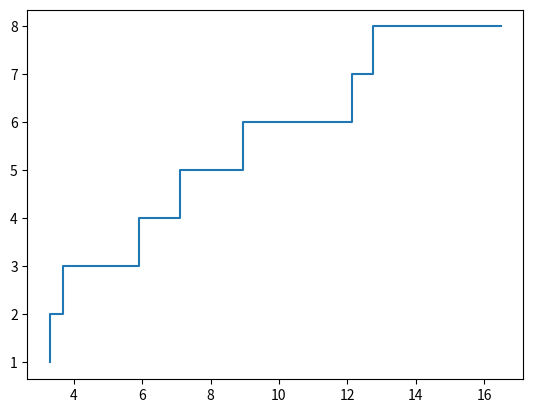

The script that saved this image: (Note: this script raises an exception after producing the figure.)
# -*- coding: utf-8 -*-
"""Simulacion de un sistema de linea de espera.ipynb

Automatically generated by Colaboratory.

Original file is located at
    https://colab.research.google.com/github/Medetl/Simulacion/blob/87d624013e456f67e670fd3850a7600913e87eae/Unidad%20IV/Simulacion%20de%20un%20sistema%20de%20linea%20de%20espera.ipynb

# Líneas de espera

Un sistema de colas puede describirse como: “clientes” que llegan buscando un servicio,
esperan si este no es inmediato y abandonan el sistema una vez atendidos. En algunos casos
se puede admitir que los clientes abandonan el sistema si se cansan de esperar.

![cola](https://i.imgur.com/3SFzirr.jpg)

### Características básicas:

* Patrón de llegada de los clientes
* Patrón de servicio de los servidores
* Disciplina de cola
* Capacidad del sistema
* Número de canales de servicio
* Número de etapas de servicio

Aveces se incluyen una séptima característica: la población de posibles clientes.

#### Patrón de llegada

En situaciones la llegada depende de cierta variable aleatoria. En este caso es necesario conocer la distribución probabilística entre dos llegadas de cliente sucesivas. Además habría que tener en cuenta si los clientes llegan independiente o simultáneamente. En este segundo caso (es decir, si llegan lotes) habría que definir la distribución
probabilística de éstos.

También es posible considerar clientes "impacientes", que lleguen a la cola y si es demasiado larga se vayan, o que tras esperar mucho rato en la cola decidan abandonar.

Es posible también que el patrón de llegada varíe con el tiempo. Si se mantiene constante se llama **estacionario**, si por ejemplo varía con las horas del día es **no-estacionario**.

#### Patrones de servicio de los servidores

Los servidores pueden tener un tiempo de servicio variable, para definirlo hay que asociarle una función de probabilidad. También pueden atender en lotes o de modo individual.

El tiempo de servicio también puede variar con el número de clientes en la cola, trabajando más rápido o más lento, y en este caso se llama patrones de servicio dependientes. Al igual que el patrón de llegadas, el patrón de servicio puede ser no-estacionario, variando con el tiempo transcurrido.

#### Disciplina de cola

Es la manera en que los clientes se ordenan en el momento de ser servidos. Cuando se piensa en colas se admite que la disciplina de cola normal es **FIFO** (atender primero a quien llegó primero). Sin embargo en muchas colas es habitual el uso de la disciplina **LIFO** (atender primero al último). También es posible encontrar reglas de secuencia con
prioridades, como por ejemplo secuenciar primero las tareas con menor duración o según tipos de clientes.

En cualquier caso dos son las situaciones generales en las que trabajar. En la primera, llamada
en inglés “preemptive”, si un cliente llega a la cola con una orden de prioridad superior al cliente que
está siendo atendido, este se retira dando paso al más importante. Dos nuevos subcasos aparecen: el
cliente retirado ha de volver a empezar, o el cliente retorna donde se había quedado. La segunda
situación es la denominada “no-preemptive” donde el cliente con mayor prioridad espera a que acabe
el que está siendo atendido.

#### Capacidad del sistema

En algunos sistemas existe una limitación respecto al número de clientes que pueden esperar en la cola. 
A estos casos se les denomina situaciones de cola finitas. Esta limitación puede ser considerada como 
una simplificación en la modelización de la impaciencia de los clientes.

#### Canales del servicio

Es evidente que es preferible utilizar sistemas multiservidos con una única línea de espera para
todos que con una cola por servidor. Por tanto, cuando se habla de canales de servicio paralelos, se
habla generalmente de una cola que alimenta a varios servidores mientras que el caso de colas
independientes se asemeja a múltiples sistemas con sólo un servidor.

#### Etapas de servicio

Un sistema de colas puede ser unietapa o multietapa. En los sistemas multietapa el cliente
puede pasar por un número de etapas mayor que uno. Una peluquería es un sistema unietapa, salvo
que haya diferentes servicios (manicura, maquillaje) y cada uno de estos servicios sea desarrollado por
un servidor diferente.
En algunos sistemas multietapa se puede admitir la vuelta atrás o “reciclado”, esto es habitual
en sistemas productivos como controles de calidad y reprocesos.

![cola](http://2.bp.blogspot.com/-SOVrqaCruMA/Ub0OdY2zXLI/AAAAAAAAABE/JE7JTCMJaWU/s1600/32136.png)

### Notación básica

#### Nomenclatura

* $\lambda$: Número de llegadas por unidad de tiempo.
* $\mu$: Número de servicios por unidad de tiempo si el servidor está ocupado.
* $c$: Número de servidores en paralelo.
* $\rho = \frac{\lambda}{c \mu}$: congestión del sistema.
* $N(t)$: Número de clientes en el sistema en el instante t.
* $N_q(t)$: Número de clientes en la cola en en el instante t.
* $N_q(t)$: Número de clientes en la cola en en el instante t.
* $N_s(t)$: Número de clientes en servicio en el instante t.
* $P_n(t)$: Probabilidad que haya $n$ clientes en el sistema en el instante $t=Pr{N(t)=n}$.
* $N$: Número de clientes en el sistema en el estado estable.
* $P_n$ : Probabilidad de que haya $n$ clientes en estado estable $P_n=Pr{N=n}$.
* $L$ : Número medio de clientes en el sistema.
* $L_q$ : Número medio de clientes en la cola.
* $T_q$ : Representa el tiempo que un cliente invierte en la cola.
* $S$ : Representa el tiempo de servicio.
* $T = T_q+S$: Representa el tiempo total que un cliente invierte en el sistema.
* $W_q= E[Tq]$: Tiempo medio de espera de los clientes en la cola.
* $W=E[T]$: Tiempo medio de estancia de los clientes en el sistema.
* $r$: número medio de clientes que se atienden por término medio.
* $P_b$: probabilidad de que cualquier servidor esté ocupado.

Con el tiempo se ha adoptado una notación para representar los problemas de colas
que consta de 5 símbolos separados por barras.

$$ A / B / X / Y / Z $$

A: indica la distribución de tiempo entre llegadas consecutivas

B: alude al patrón de servicio de servidores

X: es el número de canales de servicio

Y: es la restricción en la capacidad del sistema

Z: es la disciplina de cola

Los símbolos más utilizados son:

#### Distribución de tiempos de llegada (A) y de servicio (B) 

|       **Símbolo**       |    **Explicación**   |
|-------------------------|----------------------|
|             M           |      Exponencial     |
|             D           |      Determinista    |
|           $E_k$         |      Erlang          |
|             G           |      General         ||

#### Número de servidores

1, 2, 3, ... $\infty$

#### Disciplina de cola

|       **Símbolo**       |            **Explicación**          |
|-------------------------|-------------------------------------|
|      **FIFO**           |    Servir al primero que llega      |
|      **LIFO**           | Servir primero al último que llega  |
|      **RSS**            |  Selección aleatoria de servicio    |
|      **PR**             |               Prioridad             |
|      **GD**             |           Disciplina general        ||

Si no existe restricción de capacidad (Y = $\infty$) y la política de servicio es FIFO, no se suelen
incorporar dichos símbolos en la notación así:

**M/D/3** es equivalente a **M/D/3/$\infty$/FIFO**

y significa que los clientes entran según una distribución exponencial, se sirven de manera
determinista con tres servidores sin limitación de capacidad en el sistema y siguiendo una estrategia
FIFO de servicio.

#### Rendimiento de un sistema

La tarea de un analista puede ser de dos tipo:

* Establecer mecanismos para medir la efectividad del sistema 
* Diseñar un sistema “óptimo” (de acuerdo a algún criterio)

Diseñar eficientemente consiste, básicamente, en definir un sistema cuyo coste (de diseño y operación) se justifique por el servicio brindado. Dicho servicio se puede evaluar mediante el coste de “no darlo”. De este modo al diseñar se pretende minimizar unos supuestos costes totales.

A partir de los datos que nos suministra la teoría de colas se puede obtener la información necesaria para definir el número de asientos necesarios en una sala de espera, o la estructura de etapas de un proceso de atención al cliente.

### Resultados generales

resultados y relaciones para problemas G/G/1 o G/G/c.

Si $\rho \leq 1$ el sistema tenderá a crecer inexorablemente.

El número de clientes en el instante $t$, $n(t)$, es el número de llegadas que han ocurrido hasta $t$
menos el número de servicios completados hasta $t$.

El número medio de clientes en el sistema y en la cola se puede calcular de diferentes maneras: 

$$ L=E[n]= \sum_{n=0}^{\infty} n*p_n $$

$$ L_q=E[n_q]= \sum_{n=c+1}^{\infty} (n-c)*p_n $$

La famosa **fórmula de Little** establece una relación entre la longitud de la cola y el tiempo de espera:

$$  L = \lambda W  $$
     
$$  L_q = \lambda W_q  $$

El tiempo de estancia de un cliente en el sistema se relaciona con el tiempo de espera de un
cliente en la cola:

$$  W = W_q + \frac{1}{\mu} $$

El número de clientes que por término medio se están atendiendo en cualquier momento es:

$$  r = L - L_q = \lambda (W - W_q) = \frac{\lambda}{\mu}  $$

En un sistema de un único servidor:

$$ L - L_q = \sum_{n=0}^{\infty} n \cdot p_n - \sum_{n=0}^{\infty} (n-1) \cdot p_n = \sum_{n=0}^{\infty} p_n = 1 - p_0$$

La probabilidad de que un sistema de un único servidor esté vacío es $p_0 = 1 - \rho$

La probabilidad de que un servidor (de un sistema de $c$ servidores en paralelo) esté ocupado en
el estado estable es:

$$ p_b = \rho = \frac{\lambda}{c \cdot \mu}  $$

#### Ejercicio: Simulación manual. (100322)

1. Completar la tabla.

| Pkt No. |Tpll  |tps  |Tiempo de arribo|Inicio de servicio|Hora de salida|Tiempo en fila |Tiempo en el sistema  |
|---------|-----|----|--------------|-------------------|----------------|---------------|-----------------| 
|    1    |  2  | 12 |       2      |         2         |      14        |      0        |       12        |
|    2    |  5  | 10 |       7      |         14        |      24        |      7        |       17                   | 
|    3    |  1  | 16 |       8        |         24        |      40        |      16       |       32            |
|    4    |  4  | 9  |     12         |         40        |       49     |   28      |   37            |           |
|    5    |  1  | 10 |     13         |        49           |      59          |    36           |   46              | 
|    6    |  3  | 13 |      16        |          59         |       72         |    43           |     56            |
|    7    |  3  | 17 |       19       |        72           |      89          |    53           |       70          | 
|    8    |  2  | 10 |     21         |       89            |         99       |    68           |         78        |
|    9    |  4  | 8  |       25       |        99           |         107       |    74           |           82      |
|   10    |  5  | 12 |     30         |        107          |     119           |    77           |             89    |

#### Ejercicio: Continuación ... (170322)

1. Agregar dos columnas a la tabla anterior: Tamaño de la cola despues de $t$ Clientes en el sistema después de $t$.
2. Con la información de la tabla completa, determinar: $\lambda$, $\mu$, $L$ y $L_q$.

| Pkt No. |Tpll  |tps  |Tiempo de arribo|Inicio de servicio|Hora de salida|Tiempo en fila |Tiempo en el sistema  |Tamaño de la cola|Clientes es el sistema despues|
|---------|-----|----|--------------|-------------------|----------------|---------------|-----------------|----------|----------
|    1    |  2  | 12 |       2      |         2         |      14        |      0        |       12        | 5|4
|    2    |  5  | 10 |       7      |         14        |      24        |      7        |       17 |7|6              | 
|    3    |  1  | 16 |       8        |         24        |      40        |      16       |       32     |8|7       |
|    4    |  4  | 9  |     12         |         40        |       49     |   28      |   37            |        7|6|   |
|    5    |  1  | 10 |     13         |        49           |      59          |    36           |   46              |6|5 
|    6    |  3  | 13 |      16        |          59         |       72         |    43           |     56            |5|4
|    7    |  3  | 17 |       19       |        72           |      89          |    53           |       70          | 4|3
|    8    |  2  | 10 |     21         |       89            |         99       |    68           |         78        |3|2
|    9    |  4  | 8  |       25       |        99           |         107       |    74           |           82      |2|1
|   10    |  5  | 12 |     30         |        107          |     119           |    77           |             89    |1|0

# Calculando

$\lambda=\frac{10}{30}=\frac{1}{3}=0.3333$ clientes por minuto

$\mu=\frac{10}{119-2}=\frac{10}{117}=0.08547$ servicio

$L=\frac{5+7+8+7+6+5+4+3+2+1}{10}*\frac{1}{3}=\frac{48}{10}*\frac{1}{3}=\frac{8}{5}=1.6$

$L_q=\frac{4+6+7+6+5+4+3+2+1}{10}*\frac{1}{3}=\frac{19}{5}*\frac{1}{3}=\frac{19}{15}=1.26666$

### Tarea

|  Cliente i:                       |  1 | 2 | 3 |4 |5 |6 |7 |8 |9 |10 | 11 | 12 |
|-----------------------------------|----|---|---|--|--|--|--|--|--|---|----|----|
|Tiempo de llegada entre i + 1 e i: |2   | 1 | 3 |1 |1 | 4|2 |5 |1 | 2 | 2  |    |
|Tiempo de servicio al cliente:     | 1  | 3 | 6 |2 |1 | 1|4 | 2|5 |1  | 1  | 3  |

1. Contruir la tabla completa

| t | Entrada/salida i| Ini serv i | Ter serv i |T en cola |T en sist | Tamaño de cola t |Clientes en el sistema hasta t|
|---|-----------------|------------|------------|----------|----------|------------------|------------------------------|
|2|1E|1|-|0|0|0|1|
|3|1S|-|1|1|1|0|1|
|3|2E|2|-|-|-|0|1|
|6|2S|-|2|0|3|0|1|
|6|3E|3|-|-|-|0|1|
|7|4E|-|-|5|5|1|2|
|8|5E|-|-|6|6|2|3|
|12|3S|-|3|0|6|2|3|
|12|6E|4|-|-|-|2|3|
|14|4S|-|4|5|7|2|3|
|14|7E|5|-|-|-|2|3|
|15|5S|6|5|6|7|1|2|
|16|6S|7|6|3|4|0|1|
|19|8E|-|-|-|-|1|2|
|20|7S|-|7|2|6|1|2|
|20|9E|8|-|-|-|1|2|
|22|8S|-|8|1|3|1|2|
|22|10E|9|-|-|-|1|2|
|24|11E|-|-|-|-|2|3|
|27|9S|10|9|5|7|1|2|
|28|10S|11|10|1|6|0|1|
|29|11S|-|11|1|5|0|0|

# Calculando

$\lambda=\frac{11}{24}=0.45833$ clientes por minuto

$\mu=\frac{11}{29-2}=\frac{11}{27}=0.4074$ servicio

$L=\frac{20}{11}*\frac{11}{24}=\frac{5}{6}=0.8333$

$L_q=\frac{41}{11}*\frac{11}{24}=\frac{41}{24}=1.70833$

### Para construir la simulación

#### Variables:

1. Variable de tiempo $t$: tiempo (simulado) transcurrido.

2. Variables de conteo: número de veces que ciertos eventos han ocurrido, hasta el instante $t$.
    
3. Variables de estado del sistema (ES): Describen el estado del sistema en el instante $t$.

Subrutina para generar $T_s$, el tiempo de la primera llegada después del instante s.

Paso 1: Sea $t = s$.

Paso 2: Generar $U$.

Paso 3: Sea $t = t - \frac{1}{\lambda} logU$.

Paso 4: Generar $U$.

Paso 5: Si $U \leq \frac{\lambda(t)}{\lambda}$, hacer $T_s = t$ y terminar.

Paso 6: Ir al paso 2.

### Ejercicio (080322):

1. Escribir el código para la subrutina que genera $T_s$.
"""

from random import expovariate
#este codigo genera llegadas y las cuenta 
tpll=2.0    #tiempo promedio de llegada 
t=0         #tiempo 
N=0         #conteo de llegadas 
tt=15.0     #tiempo total

while t<tt:
  N=N+1                         #llegadas 
  t=t+expovariate(1.0/tpll)     #avance del tiempo  

print("clientes",N,"tiempo total",t)

from random import expovariate
from matplotlib.pyplot import *
from random import seed

tpll = 2.0             # Tiempo promedio entre llegadas
T = 15                 # Tiempo total de la simulación

N = 0                  # Variable de estado: número de llegadas

t = 0                  # Hora de simulación actual


while t <= T:
    N = N + 1
    # Avance del tiempo simulado
    t = t + expovariate(1/tpll)

print('Número total de llegadas = ', N)

"""### Extraemos los datos del código anterior"""

tpll = 2.0             # Tiempo promedio entre llegadas
T = 15                 # Tiempo total de la simulación

N = 0                  # Variable de estado: número de llegadas

t = 0                  # Hora de simulación actual

while t <= T:
    N = N + 1
    # Avance del tiempo simulado
    t = t + expovariate(1/tpll)

print('Número total de llegadas = ', N)

"""### Línea de espera con un servidor.

Se requieren las siguientes variables:

1. Variable de tiempo: $t$.

2. Variables de conteo: 

$N_A$: tiempo de llegadas hasta $t$.
                        
$N_D$: número de salidas hasta $t$.

3. Variables de estado del sistema:  $n$: número de clientes en el sistema en el instante $t$.

Lista de eventos: $t_A, t_D$, llegadas y salidas.

### Inicialización:

Sea $t = N_A = N_D = 0$.

Sea ES = 0.

Generar $T_0$ y hacer $t_A = T_0, t_D = \infty$

### Tarea: Codificar inicialización y casos (pp. 89-91)
"""

from math import inf as Infinity
tpll = 2.0                      # Tiempo de inter arrivo promedio
tps = 1.0                       # Tiempo de servicio promedio
T = 100.0                       # Tiempo total de la simulación
t = 0.0                         # Tiempo de simulación actual

N = 0                           # Variable de estado: número de clientes en el sistema

# Hora de arrivo del siguiente evento

T_arrivo = expovariate(1.0/tpll)

# Hora del próximo evento de salida

T_salida = Infinity

while t <= T:
    if T_arrivo < T_salida:                                  # Evento de arrivo
        t = T_arrivo
        N = N + 1.0
        T_arrivo = t + expovariate(1.0/tpll)
        if N == 1:
            T_salida = t + expovariate(1.0/tps)
    else:                                                    # Evento de salida
        t = T_salida
        N = N - 1.0
        if N > 0:
            T_salida = t + expovariate(1.0/tps)
        else:
            T_salida = Infinity

"""## Construyendo el código para simular la línea de espera...

El tiempo entre arrivos sigue una distribución exponencial, por lo cual multiples llegadas integran un proceso de Poisson.
"""

from random import expovariate
from matplotlib.pyplot import *
from random import seed
from math import inf as Infinity
from statistics import mean

tpll = 2.0             # Tiempo promedio entre llegadas
T = 15                 # Tiempo total de la simulación

N = 0                  # Variable de estado: número de llegadas

t = 0                  # Hora de simulación actual

llegadas = []
num = []

while t <= T:
    N = N + 1
    # Avance del tiempo simulado
    t = t + expovariate(1/tpll)
    llegadas.append(t)
    num.append(N)
    
step(llegadas, num)
print('Número total de llegadas = ', N)

"""El proceso de Poisson es un caso especial de otro tipo de proceso aleatorio, llamado de Nacimiento-Muerte."""

tpll = 2.0                      # Tiempo de inter arrivo promedio
tps = 1.0                       # Tiempo de servicio promedio
T = 100.0                       # Tiempo total de la simulación
t = 0.0                         # Tiempo de simulación actual

N = 0                           # Variable de estado: número de clientes en el sistema

# Hora de arrivo del siguiente evento

T_arrivo = expovariate(1.0/tpll)

# Hora del próximo evento de salida

T_salida = Infinity

X = []
Y = []

while t <= T:
    tll = expovariate(1.0/tpll)
    ts = expovariate(1.0/tps)
    if tll < ts:
        N += 1
        t = t + tll
        X.append(t)
        Y.append(N)
    
    else:
        if N > 0:
            N -= 1
            t = t + ts
            X.append(t)
            Y.append(N)

fig = figure(1, figsize=(16, 8))
step(X, Y, Linewidth=1.2, color='black')
xlabel('Tiempo', size=16)
ylabel('N', size=16)
show()

tpll = 2.0                      # Tiempo de inter arrivo promedio
tps = 1.0                       # Tiempo de servicio promedio
T = 100.0                       # Tiempo total de la simulación
t = 0.0                         # Tiempo de simulación actual

N = 0                           # Variable de estado: número de clientes en el sistema

# Hora de arrivo del siguiente evento

T_arrivo = expovariate(1.0/tpll)

# Hora del próximo evento de salida

T_salida = Infinity

while t <= T:
    if T_arrivo < T_salida:                                  # Evento de arrivo
        t = T_arrivo
        N = N + 1.0
        T_arrivo = t + expovariate(1.0/tpll)
        if N == 1:
            T_salida = t + expovariate(1.0/tps)
    else:                                                    # Evento de salida
        t = T_salida
        N = N - 1.0
        if N > 0:
            T_salida = t + expovariate(1.0/tps)
        else:
            T_salida = Infinity

print('Número total de llegadas = ', N)

"""## Recolección de datos de la simulación

El **rendimiento**, $\tau$, de cuántos paquetes puede procesar el sistema en una unidad de tiempo; se define como la razón del número de salidas, $D$, dividido entre el tiempo total de la simulación. $T$.

$$ \tau = \frac{D}{T} $$

Se mide en paquetes/clientes por unidad de tiempo.

La **utilización** es la proporción del tiempo de simulación durante el cual el servidor estuvo ocupado. Esto es el producto del rendimiento y el tiempo promedio de ervicio por cliente/paquete.

$$ U = \tau T_s $$

donde $T_s$ es el tiempo de servicio promedio por cliente/paquete:

$$ T_s = \frac{B}{D} $$

donde $B$ es tiempo totl en que el servidor estuvo ocupado:

$$ B = \sum_{i=1}^D T_i$$

donde $T_i$ es el tiempo de servicio del cliente/paquete $i$.

El **tiempo de respuesta** o **retraso** es el tiempo total que un cliente/paquete pasa en el sistema; incluye el tiempo de espera (tiempo en la cola) y el tiempo de servicio.

Si $W_i$ es el tiempo pasado en el sistema por el i-esimo cliente/paquete simulado, entonces el tiempo de respuesta promedio del sistema es:

$$ W = \frac{\sum_{i=1}^D W_i}{D} $$

Así, el número promedio de paquetes en el sistema puede ser calculado como:

$$ L=\tau \cdot W $$

### Estimación del tiempo promedio de respuesta del sistema
"""

from random import expovariate
from statistics import mean 
from math import inf as Infinity

# Parametros

lamda = 1.3                         # Razón de arrivos (1/Lambda)  Ojo
mu = 2.0                            # Razón de salida (1/Mu)       Ojo


Num_Pkts = 100                   # Numero de paquetes a simular
#T = 100000
count = 0                           # Contador de paquetes simulados
t = 0
N = 0                               # Variable de estado: numero de paquetes en el sistema

tll = expovariate(lamda)            # Tiempo de llegada
ts = Infinity                       # Tiempo de salida

# Variables de salida
tll_Data = []                       # Lista de tiempos de llegada
ts_Data = []                        # Lista de tiempos de salida
r_Data = []                         # Lista de retrasos individuales
paquete = []                        #lista de paquetes 

while count < Num_Pkts:
#while t < T:
    if tll < ts:                           # Evento de llegada
        t = tll
        N = N + 1.0
        tll = t + expovariate(lamda) 
        tll_Data.append(t)
        if N == 1:
            ts = t + expovariate(mu)
    else:                                         # Evento de salida
        t = ts 
        ts_Data.append(t)
        N = N - 1.0
        count = count + 1
        paquete.append(count)                         # Paquetes simulados
        if N > 0:
            ts = t + expovariate(mu)
        else:
            ts = Infinity
            
# Estimación del retraso promedio:

for i in range(Num_Pkts):
#for i in range(T):
    d = ts_Data[i] - tll_Data[i]
    r_Data.append(d)

print( "Retraso promedio = ", round( mean(r_Data), 4) )

"""### Tarea: Graficar los datos de salida del código anterior"""

from matplotlib import pyplot as plt
fig = figure(1, figsize=(16, 8))
step(paquete, r_Data, Linewidth=1.2, color='black')
xlabel('paquete', size=16)
ylabel('retraso', size=16)
plt.axhline(y=round( mean(r_Data), 4), xmin=0.01, xmax=100) #linea que grafica el retraso promedio
plt.grid()
plt.show()

"""### Estamación del número promedio de clientes en el sistema

La variable de estado $N(t)$ representa el número de clientes/paquetes en el sistema al tiempo $t$, también designado con $L$ (verificar). Esta cantidad se puede calcular directamente como:

$$\mathbb{E}[N(t)] = \frac{1}{T}\int_0^T N(t) dt $$

donde $T$ es el tiempo total de la simulación. Esta integral se puede interpretar geometricamente como el área de los escalones en la gráfica $N(t)$ vs $t$.
"""

# Parametros

lamda = 4.0                         # Razón de arrivos (1/Lambda)  Ojo
mu = 6.0                            # Razón de salida (1/Mu)       Ojo


Num_Pkts = 100000                   # Numero de paquetes a simular
#T = 100000
count = 0                           # Contador de paquetes simulados
t = 0
N = 0                               # Variable de estado: numero de paquetes en el sistema

tll = expovariate(lamda)            # Tiempo de llegada
ts = Infinity                       # Tiempo de salida

t_evento_anterior = 0.0             # tiempo del último evento ****************Nuevas líneas de código***********


# Variables de salida
tll_Data = []                       # Lista de tiempos de llegada
ts_Data = []                        # Lista de tiempos de salida
r_Data = []                         # Lista de retrasos individuales
Area = []                           # Area de escalón ***********************************************************


while count < Num_Pkts:
#while t < T:
    if tll < ts:                           # Evento de llegada
        t = tll
        tll_Data.append(t)
        
        # Area del escalón ***********************************************************************************
        Area.append((t - t_evento_anterior)*N)
        t_evento_anterior = t
        
        
        N = N + 1.0
        tll = t + expovariate(lamda) 
        if N == 1:
            ts = t + expovariate(mu)
    else:                                         # Evento de salida
        t = ts
        ts_Data.append(t)
        
        # Area del escalón ***********************************************************************************
        Area.append((t - t_evento_anterior)*N)
        t_evento_anterior = t
        
        
        N = N - 1.0
        count = count + 1                         # Paquetes simulados
        if N > 0:
            ts = t + expovariate(mu)
        else:
            ts = Infinity
            
# Estimación del retraso promedio:

for i in range(Num_Pkts):
#for i in range(T):
    d = ts_Data[i] - tll_Data[i]
    r_Data.append(d)

print( "Retraso promedio = W = ", round( mean(r_Data), 4) )
print( "E[ N(t)] = L = ", round(sum(Area)/t, 4))

"""### Ejemplo:

Lavado Automata para automóviles funciona sólo con un lugar. Los autos llegan siguiendo
una distribución de Poisson, con 4 autos por hora, que pueden esperar en el estacionamiento de
la instalación, si el lugar de lavado está ocupado. El tiempo para lavar y limpiar un automóvil
es exponencial, con 10 minutos de promedio. Los automóviles que no se pueden estacionar en
la instalación pueden esperar en el arrollo junto al lavado. Eso quiere decir que para todo fin
práctico no hay límite del tamaño del sistema. El gerente de la instalación desea determinar el
tamaño del estacionamiento.

Para resolver este problema, hay que determinar $L_q$, pero de momento estimemos $L$ y $W$ usando la simulación.
"""

from random import expovariate
from statistics import mean 
from math import inf as Infinity

def LQ(lamda,mu):
  # Parametros
  #lamda = 4                        # Razón de arrivos (1/Lambda)  Ojo
  #mu = 6                            # Razón de salida (1/Mu)       Ojo


  Num_Pkts = 100000                   # Numero de paquetes a simular
  #T = 100000
  count = 0                           # Contador de paquetes simulados
  t = 0
  N = 0                               # Variable de estado: numero de paquetes en el sistema

  tll = expovariate(lamda)            # Tiempo de llegada
  ts = Infinity                       # Tiempo de salida

  t_evento_anterior = 0.0             # tiempo del último evento ****************Nuevas líneas de código***********


  # Variables de salida
  tll_Data = []                       # Lista de tiempos de llegada
  ts_Data = []                        # Lista de tiempos de salida
  r_Data = []                         # Lista de retrasos individuales
  Area = []                           # Area de escalón ***********************************************************


  while count < Num_Pkts:
  #while t < T:
      if tll < ts:                           # Evento de llegada
          t = tll
          tll_Data.append(t)
        
          # Area del escalón ***********************************************************************************
          Area.append((t - t_evento_anterior)*N)
          t_evento_anterior = t
        
        
          N = N + 1.0
          tll = t + expovariate(lamda) 
          if N == 1:
              ts = t + expovariate(mu)
      else:                                         # Evento de salida
          t = ts
          ts_Data.append(t)
        
          # Area del escalón ***********************************************************************************
          Area.append((t - t_evento_anterior)*N)
          t_evento_anterior = t
        
        
          N = N - 1.0
          count = count + 1                         # Paquetes simulados
          if N > 0:
              ts = t + expovariate(mu)
          else:
              ts = Infinity
            
  # Estimación del retraso promedio:

  for i in range(Num_Pkts):
  #for i in range(T):
      d = ts_Data[i] - tll_Data[i]
      r_Data.append(d)

  print( "Retraso promedio = W = ", round( mean(r_Data), 4) )
  print( "E[ N(t)] = L = ", round(sum(Area)/t, 4))
  lq=lamda*(round( mean(r_Data), 4)-(1/mu))
  print("Lq=",lq)

"""### Ejercicios:

Calcular $L_q$ para el ejemplo anterior, usando las fórmulas de arriba.
"""

LQ(4,6)

"""
En una estación con un solo servidor llegan en promedio 45 clientes por hora. Se tiene capacidad para atender 
en promedio a 60 clientes por hora. Se sabe que los clientes esperan en promedio 3 minutos en la cola.
Se solicita determinar: 
* Tiempo promedio que un cliente pasa en el sistema. 
* Número promedio de clientes en la cola. 
* Número promedio de clientes en el Sistema en un momento dado.

Use la simulación para responder y luego verifique los resultados usando las fórmulas de arriba."""

LQ(45/60.0,60/60.0)

"""Podemos determinar la probabilidad de que en cierto tiempo haya exactamente $k$ clientes/paquetes en el sistema.

$$\mathbb{P}[N=k]$$

"""

from random import expovariate
from statistics import mean
from math import inf as Infinity
from random import seed
from matplotlib.pyplot import *

# Parametros

lamda = 4.0                         # Razón de arrivos (1/Lambda)  Ojo
mu = 6.0                            # Razón de salida (1/Mu)       Ojo


Num_Pkts = 100000                   # Numero de paquetes a simular
#T = 100000
count = 0                           # Contador de paquetes simulados
t = 0
N = 0                               # Variable de estado: numero de paquetes en el sistema

tll = expovariate(lamda)            # Tiempo de llegada
ts = Infinity                       # Tiempo de salida
t_evento_anterior = 0.0             # tiempo del último evento ****************Nuevas líneas de código***********

# Variables de salida
tll_Data = []                       # Lista de tiempos de llegada
ts_Data = []                        # Lista de tiempos de salida
r_Data = []                         # Lista de retrasos individuales

Data = {}                           # Diccionario *****************************************************************

while count < Num_Pkts:
#while t < T:
    if tll < ts:                           # Evento de llegada
        t = tll
        
        # longitud del intervalo entre llegadas *********************************************************************
        delta = t - t_evento_anterior
        if N in Data: 
            Data[N] += delta
        else:
            Data[N] = delta
        t_evento_anterior = t
        
        tll_Data.append(t)
        N = N + 1.0
        tll = t + expovariate(lamda) 
        if N == 1:
            ts = t + expovariate(mu)
    else:                                         # Evento de salida
        t = ts
        
        # Longitud del intervalo de tiempo **************************************************************************
        delta = t - t_evento_anterior
        if N in Data:
            Data[N] += delta
        else:
            Data[N] = delta
        t_evento_anterior = t
        
        ts_Data.append(t)
        N = N - 1.0
        count = count + 1                         # Paquetes simulados
        if N > 0:
            ts = t + expovariate(mu)
        else:
            ts = Infinity

##################################### se procesan los datos de salida ########################################
            
# Estimación del retraso promedio:

for i in range(Num_Pkts):
#for i in range(T):
    d = ts_Data[i] - tll_Data[i]
    r_Data.append(d)

print( "Retraso promedio = ", round( mean(r_Data), 4) )

# Estimación de la probabilidad de P(N=k):
for (key, value) in Data.items():
    Data[key] = value/t

# Se verifica que la probabilidad total es 1.0

print('Suma de probabilidades =', sum(Data.values()))

# Se verifican los valores de expectación
media = 0.0

for (key, value) in Data.items():
    media = media + key*value
    print(key, round(value, 4))
print('E[N] = ', media)

"""### Tarea:

Convierta los códigos anteriores para determinar W, L y P(N=k) en una función y usela para resolver los ejercicios propuestos (más tarde por classroom)
"""

from random import expovariate
import random
from statistics import mean
from math import inf as Infinity
from random import seed
from matplotlib.pyplot import *

#aqui se define la función para el programa que calcula:
#retrazo promedio 
#numero medio de clientes en el sistema 
#las probablidades de los clientes
#a es para el catalogo
def linea_de_espera(lamda,mu,a):

  Num_Pkts = 100000                  # Numero de paquetes a simular
  #T = 100000
  count = 0                           # Contador de paquetes simulados
  t = 0
  N = 0                               # Variable de estado: numero de paquetes en el sistema

  tll = expovariate(lamda)            # Tiempo de llegada
  ts = Infinity                       # Tiempo de salida
  t_evento_anterior = 0.0             # tiempo del último evento ****************Nuevas líneas de código***********

  # Variables de salida
  tll_Data = []                       # Lista de tiempos de llegada
  ts_Data = []                        # Lista de tiempos de salida
  r_Data = []                         # Lista de retrasos individuales
  tc_Data =[]                         #Lista de tiempos en caja
  tf_Data=[]                          #lista de tiempos en fila

  Data = {}                           # Diccionario *****************************************************************

  while count < Num_Pkts:
  #while t < T:
      if tll < ts:                           # Evento de llegada
          t = tll
        
        # longitud del intervalo entre llegadas *********************************************************************
          delta = t - t_evento_anterior
          if N in Data: 
              Data[N] += delta
          else:
              Data[N] = delta
          t_evento_anterior = t
        
          tll_Data.append(t)
          N = N + 1.0
          tll = t + expovariate(lamda) 
          if N == 1:
              tc=expovariate(mu)
              ts = t + tc
              tc_Data.append(tc)
      else:                                         # Evento de salida
          t = ts
        
          # Longitud del intervalo de tiempo **************************************************************************
          delta = t - t_evento_anterior
          if N in Data:
              Data[N] += delta
          else:
              Data[N] = delta
          t_evento_anterior = t
        
          ts_Data.append(t)
          N = N - 1.0
          count = count + 1                         # Paquetes simulados
          if N > 0:
              tc=expovariate(mu)
              ts = t + tc
              tc_Data.append(tc)
          else:
              ts = Infinity

##################################### se procesan los datos de salida ########################################
          
  # Estimación de la probabilidad de P(N=k):
  for (key, value) in Data.items():
      Data[key] = value/t

  # Se verifica que la probabilidad total es 1.0

  #print('Suma de probabilidades =', sum(Data.values()))
  media = 0.0
  media2=0.0
  medial=[]
  for (key, value) in Data.items():
                                                                                # Se verifican los valores de expectación 
        media = media + key*value
        #print(key, round(value, 4))
        if (key-1)>=1:                                                          #con este if se calcula lq
          media2= media2 + (key-1.0)*value
        medial.append(value)
                                                                                #la lista medial tiene los valores de las probabilidades de la fila 

 #este es un catalogo para que puedas pedir lo que necesites desde la funcion 
 #1-retraso promedio 
 #2-numero medio de clientes en el sistema 
 #3-probabilidad de que se forme cola    
  if a==1:
      # Estimación del retraso promedio:
    for i in range(Num_Pkts):
    #for i in range(T):
        d = ts_Data[i] - tll_Data[i]            #retrazo en sistema
        d2= ts_Data[i] - tll_Data[i]-tc_Data[i] #retrazo en fila
        tf_Data.append(d2)
        r_Data.append(d)
    print( "Retraso promedio=W = ", round( mean(r_Data), 4) )
    print("Tiempo en fila=W_q=",mean(tf_Data))
  elif a==2:
    print('E[N]=L = ', media)
    print("L_q=",media2)
  else:
    print('probabilidad de que se forme cola =', sum(Data.values())-medial[0])
    print("probabilidad de que esta vacio=",medial[0])

from random import expovariate
from statistics import mean, pstdev
from math import inf as Infinity
from random import seed
from matplotlib.pyplot import *
from time import time

"""Convertimos el código para estimar el tiempo de respuesta del sistema o retraso promedio en una función mm1_W de tres parámetros, que nos devuelve el retraso promedio W. Observar que la salida es un número: el promedio de los datos guardados en r_Data."""

def mm1_W(lamda, mu, Num_Pkts):
    #Num_Pkts = 100000                   # Numero de paquetes a simular
    #T = 100000
    count = 0                           # Contador de paquetes simulados
    t = 0
    N = 0                               # Variable de estado: numero de paquetes en el sistema

    tll = expovariate(lamda)            # Tiempo de llegada
    ts = Infinity                       # Tiempo de salida

    # Variables de salida
    tll_Data = []                       # Lista de tiempos de llegada
    ts_Data = []                        # Lista de tiempos de salida
    r_Data = []                         # Lista de retrasos individuales

    while count < Num_Pkts:
    #while t < T:
        if tll < ts:                           # Evento de llegada
            t = tll
            tll_Data.append(t)
            N = N + 1.0
            tll = t + expovariate(lamda) 
            if N == 1:
                ts = t + expovariate(mu)
        else:                                         # Evento de salida
            t = ts 
            ts_Data.append(t)
            N = N - 1.0
            count = count + 1                         # Paquetes simulados
            if N > 0:
                ts = t + expovariate(mu)
            else:
                ts = Infinity

    # Estimación del retraso promedio:

    for i in range(Num_Pkts):
    #for i in range(T):
        d = ts_Data[i] - tll_Data[i]
        r_Data.append(d)

    return mean(r_Data)

"""Comprobamos que nuestro programa funciona correctamente."""

mm1_W(4.0,6.0,100)

"""Ahora podemos meter la función en un bucle y analizar visualmente la variabilidad de los resultados que se obtienen al repetir muchas veces el experimento."""

lamda = 4.0
mu = 6.0


Num_Rep = 100                       # Numero de repeticiones
Delay = []                          # Lista de resultados para el retraso promedio W 

for i in range(Num_Rep):
    seed() 
    d = mm1_W(lamda, mu,1000)
    Delay.append(d)

# Estimación del promedio de las repeticiones

fig = figure(1, figsize=(16,8))
plot(Delay, linewidth=2, label='W')
axhline(y=mean(Delay), color='red',label='W promedio')
axhline(y=mean(Delay) + pstdev(Delay), color='green')
axhline(y=mean(Delay) - pstdev(Delay), color='green')
title("Estimación de W", color = 'red')
xlabel('Número de experimentos')
ylabel('W (hrs)')
legend()
show()


print("Retraso promedio W = " , round( mean(Delay), 4) )
print("Con un error de =", round(pstdev(Delay), 4))
print("W está entre:" , round(mean(Delay) - pstdev(Delay), 4), "y", round(mean(Delay) + pstdev(Delay), 4) )

"""Surgen de manera natural algunas preguntas:

* ¿Cuántos experimentos debemos realizar antes de reportar un resultado?
* ¿De qué manera depende el resultado de los experimentos del tiempo total/número de paquetes simulados?
* ¿Cómo construir y mejorar el intervalo de confianza de nuestros resultados?

## Estado transitorio y estado estable

Usaremos la misma función mm1_W pero ahora pediremos que devuelva la lista de datos completos, no solamente la media.
"""

def mm1_W(lamda, mu, Num_Pkts):
    #Num_Pkts = 100000                   # Numero de paquetes a simular
    #T = 100000
    count = 0                           # Contador de paquetes simulados
    t = 0
    N = 0                               # Variable de estado: numero de paquetes en el sistema

    tll = expovariate(lamda)            # Tiempo de llegada
    ts = Infinity                       # Tiempo de salida

    # Variables de salida
    tll_Data = []                       # Lista de tiempos de llegada
    ts_Data = []                        # Lista de tiempos de salida
    r_Data = []                         # Lista de retrasos individuales

    while count < Num_Pkts:
    #while t < T:
        if tll < ts:                           # Evento de llegada
            t = tll
            tll_Data.append(t)
            N = N + 1.0
            tll = t + expovariate(lamda) 
            if N == 1:
                ts = t + expovariate(mu)
        else:                                         # Evento de salida
            t = ts 
            ts_Data.append(t)
            N = N - 1.0
            count = count + 1                         # Paquetes simulados
            if N > 0:
                ts = t + expovariate(mu)
            else:
                ts = Infinity

    # Estimación del retraso promedio:

    for i in range(Num_Pkts):
    #for i in range(T):
        d = ts_Data[i] - tll_Data[i]
        r_Data.append(d)

    return r_Data

"""Ahora definiremos una nueva función que ejecuté mm1_W y vaya actualizando los promedios de las salidas."""

def mm1_W_cum(lamda, mu, Num_Pkts):
    Delay = mm1_W(lamda, mu, Num_Pkts)
    Delay_Cum = []
    for i in range(Num_Pkts):
        Delay_Cum.append( sum(Delay[0:i+1])/(i+1) )

    return Delay_Cum

"""Esto nos permitirá implementar un método sencillo para determinar visulmente un punto de división entre los estados transitorio y estable.

### Método de Welch

1. Para cada variable de salida correr la simulación al menos 5 veces, cada una de tamaño $m$. 

2. Calcular el promedio $Z$ de las realizaciones del paso 1.

3. Graficar la secuencia $Z$.

4. Elija el punto de corte. En el estado estable la gráfica de $Z$ es plana.
"""

from matplotlib import pyplot as plt
lamda = 4.0
mu = 6.0

n = 10000                         # Número de clientes/paquetes simulados
R = 5                             # Número de repeticiones

Y =  np.zeros( shape = (R, n) )   # Variable de salida W

# Generamos las muestras/repeticiones
for i in range(R):
    seed()
    Y[i] = mm1_W_cum(lamda, mu, n)

# Calculamos la media
Z = []
for i in range(n):
    Z.append( sum(Y[:,i]) / R )


# Graficamos Y y Z
fig = figure(1, figsize=(12, 8))
plot(Y[0], "k--", label="Y[0]", color='blue')
plot(Y[1], "k--", label="Y[1]", color='green')
plot(Y[2], "k--", label="Y[2]", color='red')
plot(Y[3], "k--", label="Y[3]", color='magenta')
plot(Y[4], "k--", label="Y[4]", color='cyan')
plot(Z, "k", linewidth=2, label="Z")

xlabel("$n$", size=16)
ylabel("$W_{cum}$", size=16)
legend(loc='upper right', shadow=True)
show()

"""### Ejercicio (01/04/22):

Elija el punto de corte, agregue las líneas de código necesarias para graficar una línea vertical y rotular el punto de corte.
"""

from matplotlib import pyplot as plt
lamda = 4.0
mu = 6.0

n = 10000                         # Número de clientes/paquetes simulados
R = 5                             # Número de repeticiones

Y =  np.zeros( shape = (R, n) )   # Variable de salida W

# Generamos las muestras/repeticiones
for i in range(R):
    seed()
    Y[i] = mm1_W_cum(lamda, mu, n)

# Calculamos la media
Z = []
for i in range(n):
    Z.append( sum(Y[:,i]) / R )

#linea de corte 
lpt0=[]
for i in range(n-1):
  a=Z[i]-Z[i+1]
  if a>0.00014:
    lpt0.append(i)

# Graficamos Y y Z
fig = figure(1, figsize=(12, 8))
plot(Y[0], "k--", label="Y[0]", color='blue')
plot(Y[1], "k--", label="Y[1]", color='green')
plot(Y[2], "k--", label="Y[2]", color='red')
plot(Y[3], "k--", label="Y[3]", color='magenta')
plot(Y[4], "k--", label="Y[4]", color='cyan')
plot(Z, "k", linewidth=2, label="Z")
plt.axvline(x=max(lpt0), ymin=0.1, ymax=0.9, color='red')


xlabel("$n$", size=16)
ylabel("$W_{cum}$", size=16)
legend(loc='upper right', shadow=True)
show()

"""### Tarea:

Determinar los puntos de corte para la función que nos da $L$. 
"""
